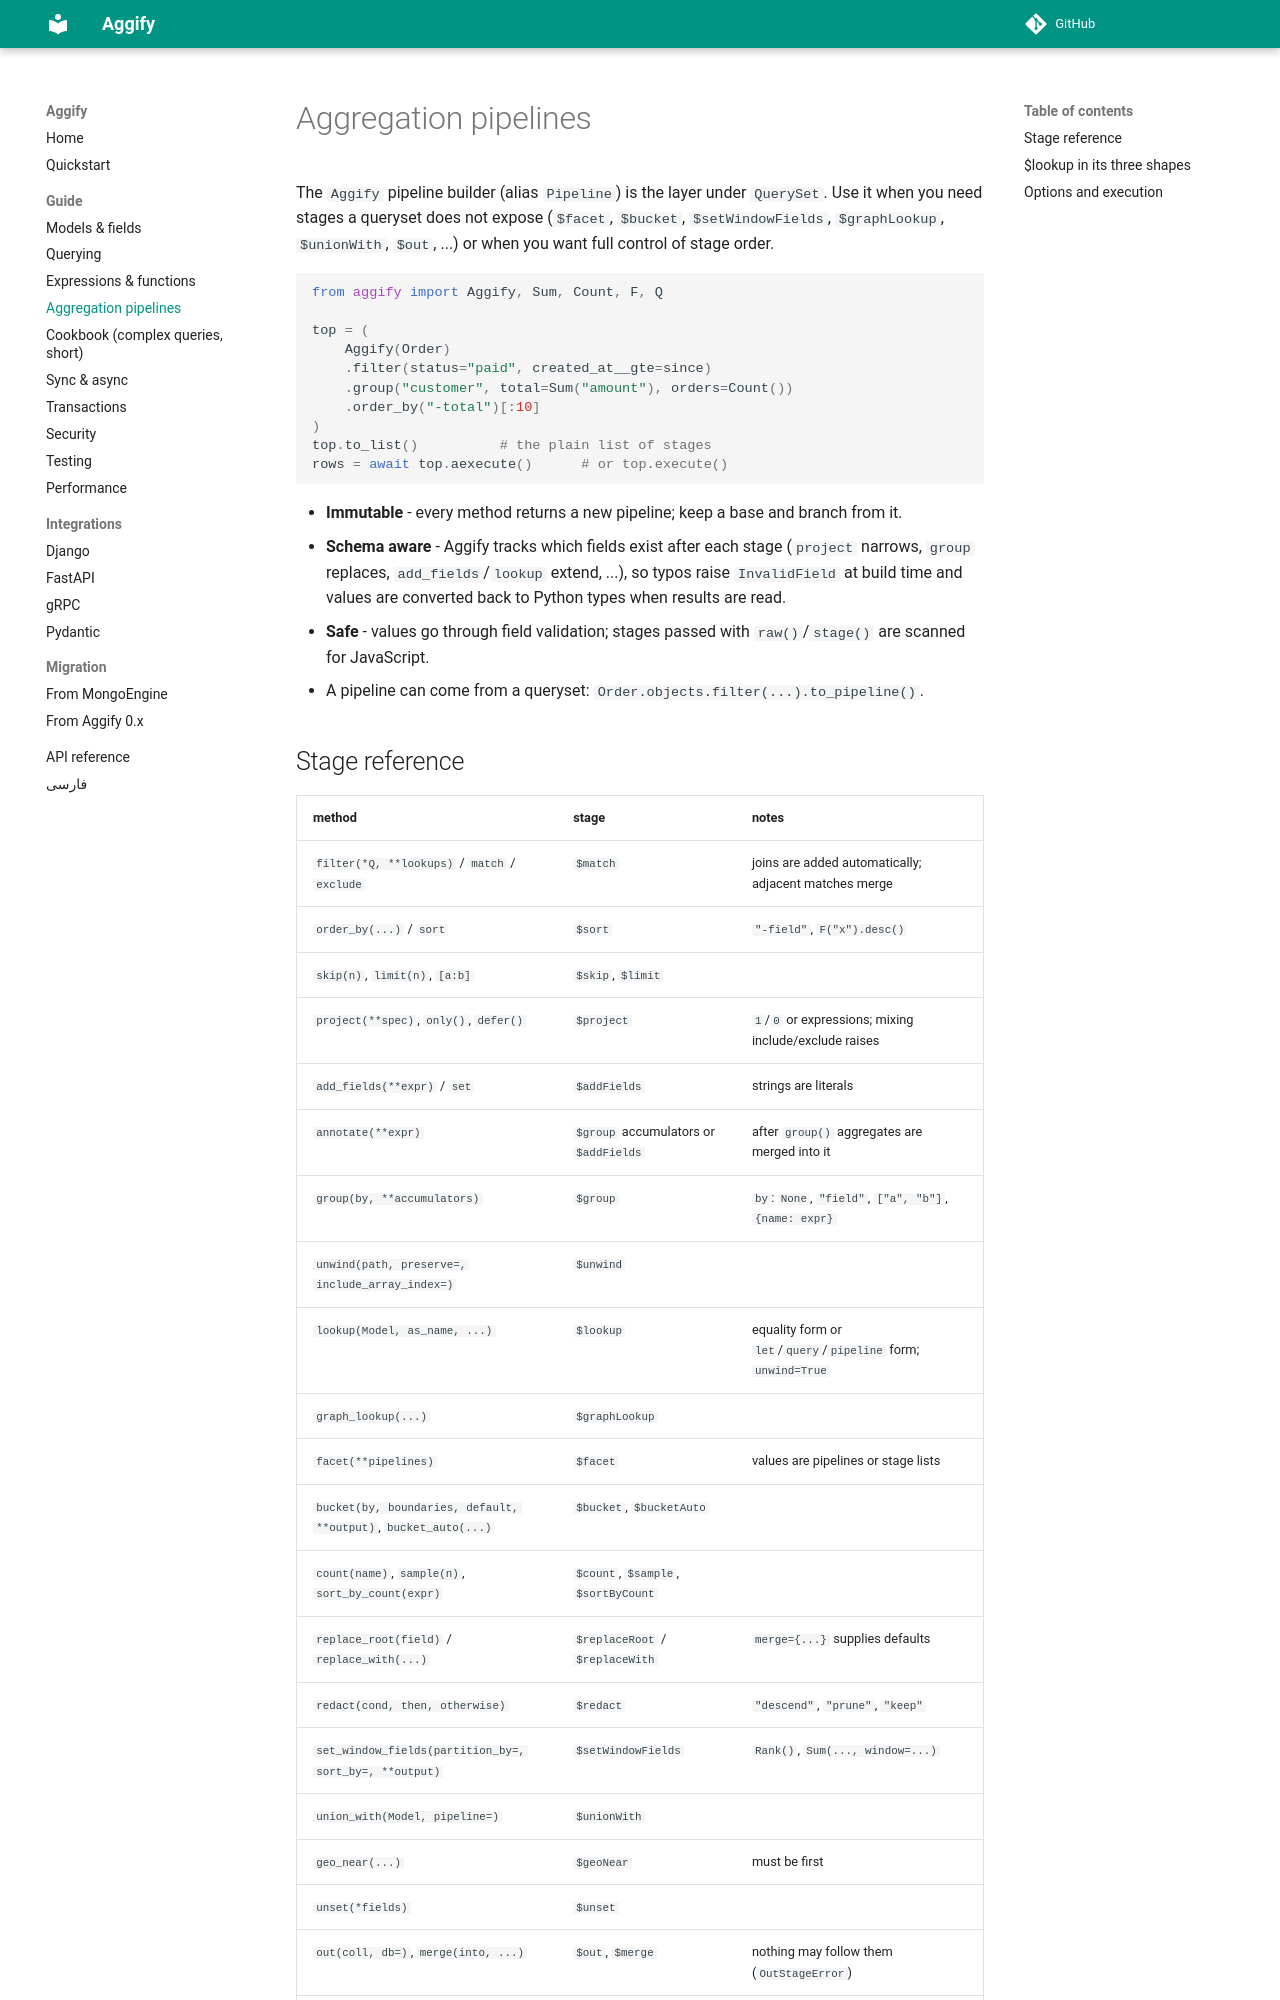

repository: Aggify/aggify · page: aggregation/index.html · generator: mkdocs

# Aggregation pipelines

The `Aggify` pipeline builder (alias `Pipeline`) is the layer under `QuerySet`. Use it when you need stages a
queryset does not expose (`$facet`, `$bucket`, `$setWindowFields`, `$graphLookup`, `$unionWith`, `$out`, ...) or when you
want full control of stage order.

```python
from aggify import Aggify, Sum, Count, F, Q

top = (
    Aggify(Order)
    .filter(status="paid", created_at__gte=since)
    .group("customer", total=Sum("amount"), orders=Count())
    .order_by("-total")[:10]
)
top.to_list()          # the plain list of stages
rows = await top.aexecute()      # or top.execute()
```

* **Immutable** - every method returns a new pipeline; keep a base and branch from it.
* **Schema aware** - Aggify tracks which fields exist after each stage (`project` narrows, `group` replaces,
  `add_fields`/`lookup` extend, ...), so typos raise `InvalidField` at build time and values are converted back to
  Python types when results are read.
* **Safe** - values go through field validation; stages passed with `raw()`/`stage()` are scanned for JavaScript.
* A pipeline can come from a queryset: `Order.objects.filter(...).to_pipeline()`.
